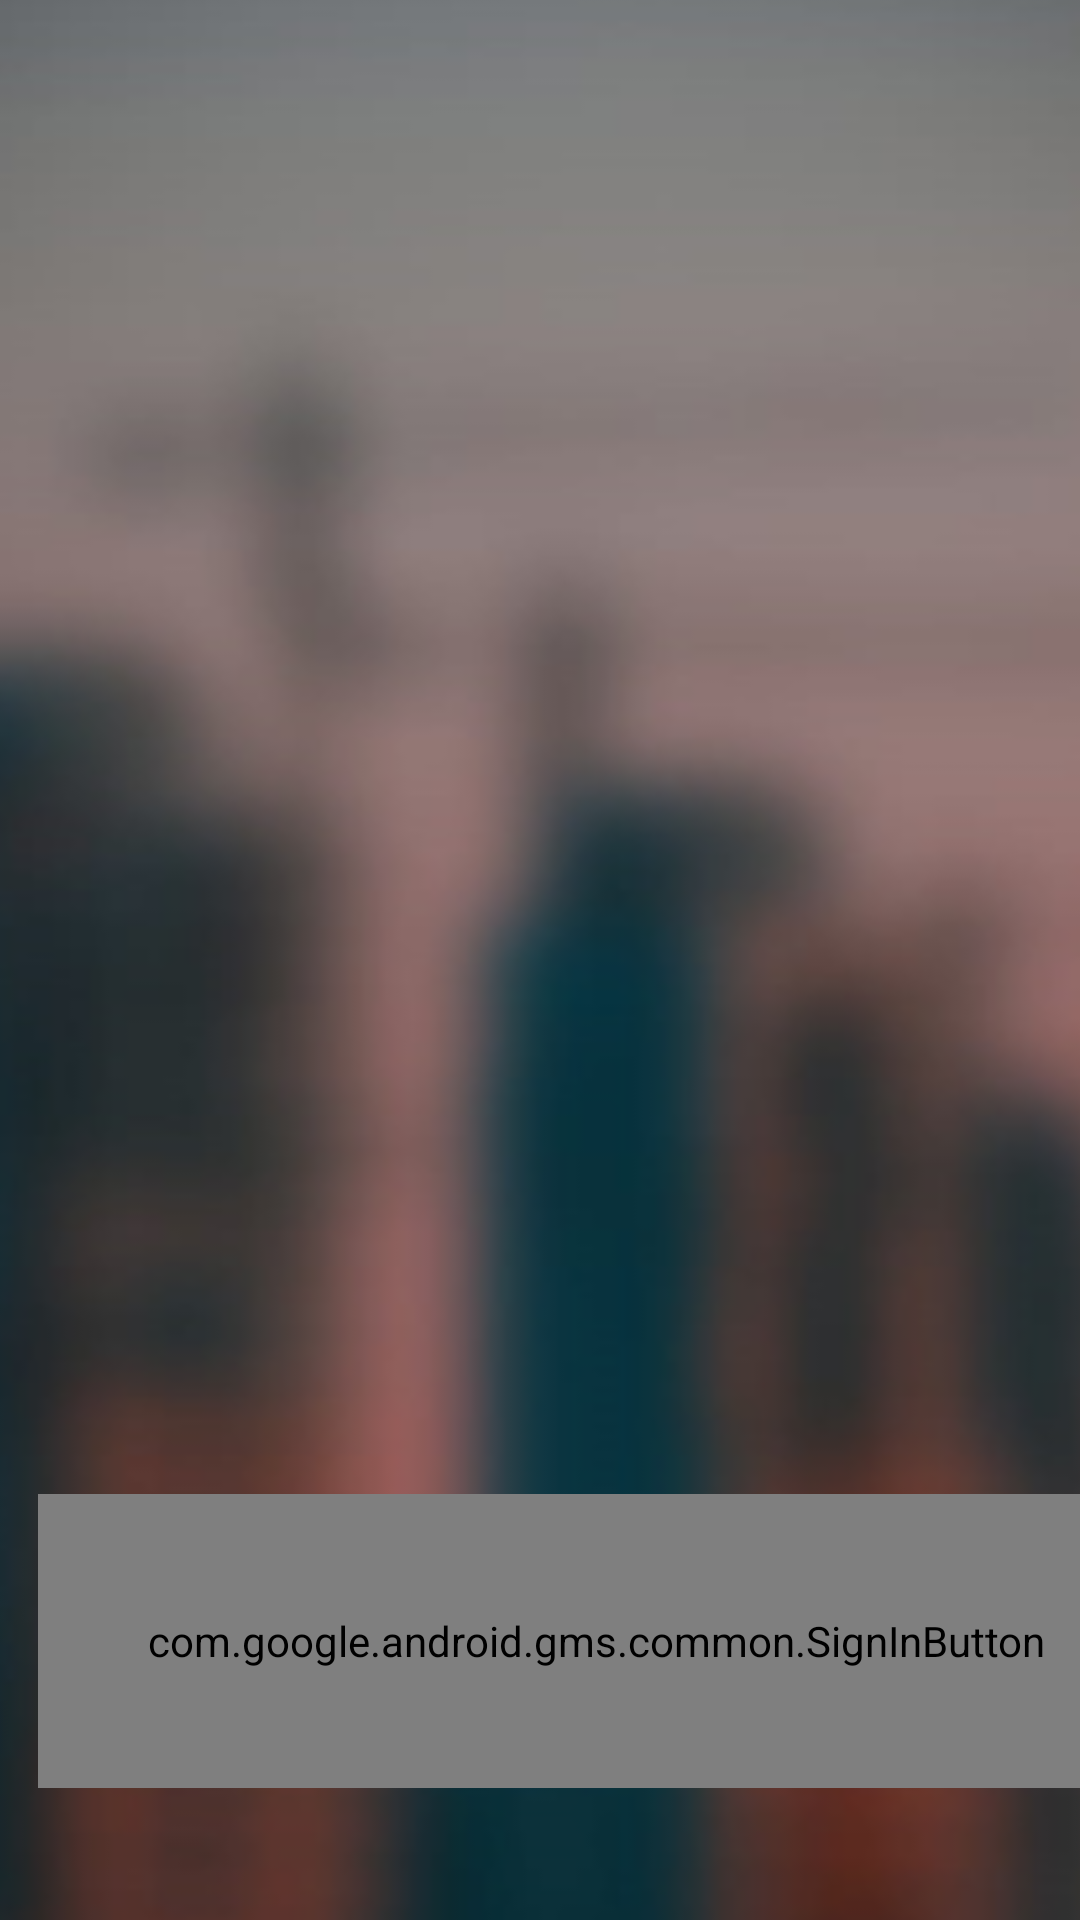

Android layout source for this screen:
<!-- AndroidManifest.xml: application theme Theme.BuildIt -->
<!-- res/layout/activity_sign_in.xml -->
<?xml version="1.0" encoding="utf-8"?>
<androidx.constraintlayout.widget.ConstraintLayout xmlns:android="http://schemas.android.com/apk/res/android"
    xmlns:app="http://schemas.android.com/apk/res-auto"
    xmlns:tools="http://schemas.android.com/tools"
    android:layout_width="match_parent"
    android:layout_height="match_parent"
    tools:context=".Activities.MainActivity">


    <ImageView
        android:id="@+id/background_imageview"
        android:layout_width="1080dp"
        android:layout_height="900dp"
        android:layout_marginTop="2dp"
        android:src="@drawable/mainbackground"
        app:layout_constraintBottom_toBottomOf="parent"
        app:layout_constraintEnd_toEndOf="parent"
        app:layout_constraintStart_toStartOf="parent"
        app:layout_constraintTop_toTopOf="parent"
        app:layout_constraintVertical_bias="0.508" />

    <com.google.android.gms.common.SignInButton
        android:id="@+id/google_sign_in"
        android:layout_width="372dp"
        android:layout_height="98dp"
        android:layout_marginStart="16dp"
        app:layout_constraintBottom_toBottomOf="parent"
        app:layout_constraintEnd_toEndOf="parent"
        app:layout_constraintHorizontal_bias="0.13"
        app:layout_constraintStart_toStartOf="parent"
        app:layout_constraintTop_toTopOf="parent"
        app:layout_constraintVertical_bias="0.919" />









































</androidx.constraintlayout.widget.ConstraintLayout>
<!-- resources referenced by this layout -->
<resources>
  <!-- drawable logo: png bitmap (drawable-v24, 17964 bytes) -->
  <!-- drawable mainbackground: png bitmap (drawable-v24, 143062 bytes) -->
  <style name="Theme.BuildIt" parent="Theme.MaterialComponents.DayNight.NoActionBar">
          
          <item name="colorPrimary">@color/black</item>
          <item name="colorPrimaryVariant">@color/purple_700</item>
          <item name="colorOnPrimary">@color/white</item>
          
          <item name="colorSecondary">@color/teal_200</item>
          <item name="colorSecondaryVariant">@color/teal_700</item>
          <item name="colorOnSecondary">@color/black</item>
          
          <item name="android:statusBarColor" tools:targetApi="l">?attr/colorPrimaryVariant</item>
          
  
      </style>
  <!-- not gathered from this repository: default colours our renderer supplied (Android Studio template values) -->
  <color name="purple_700">#FF3700B3</color>
  <color name="teal_200">#FF03DAC5</color>
  <color name="teal_700">#FF018786</color>
  <color name="black">#FF000000</color>
  <color name="white">#FFFFFFFF</color>
</resources>
